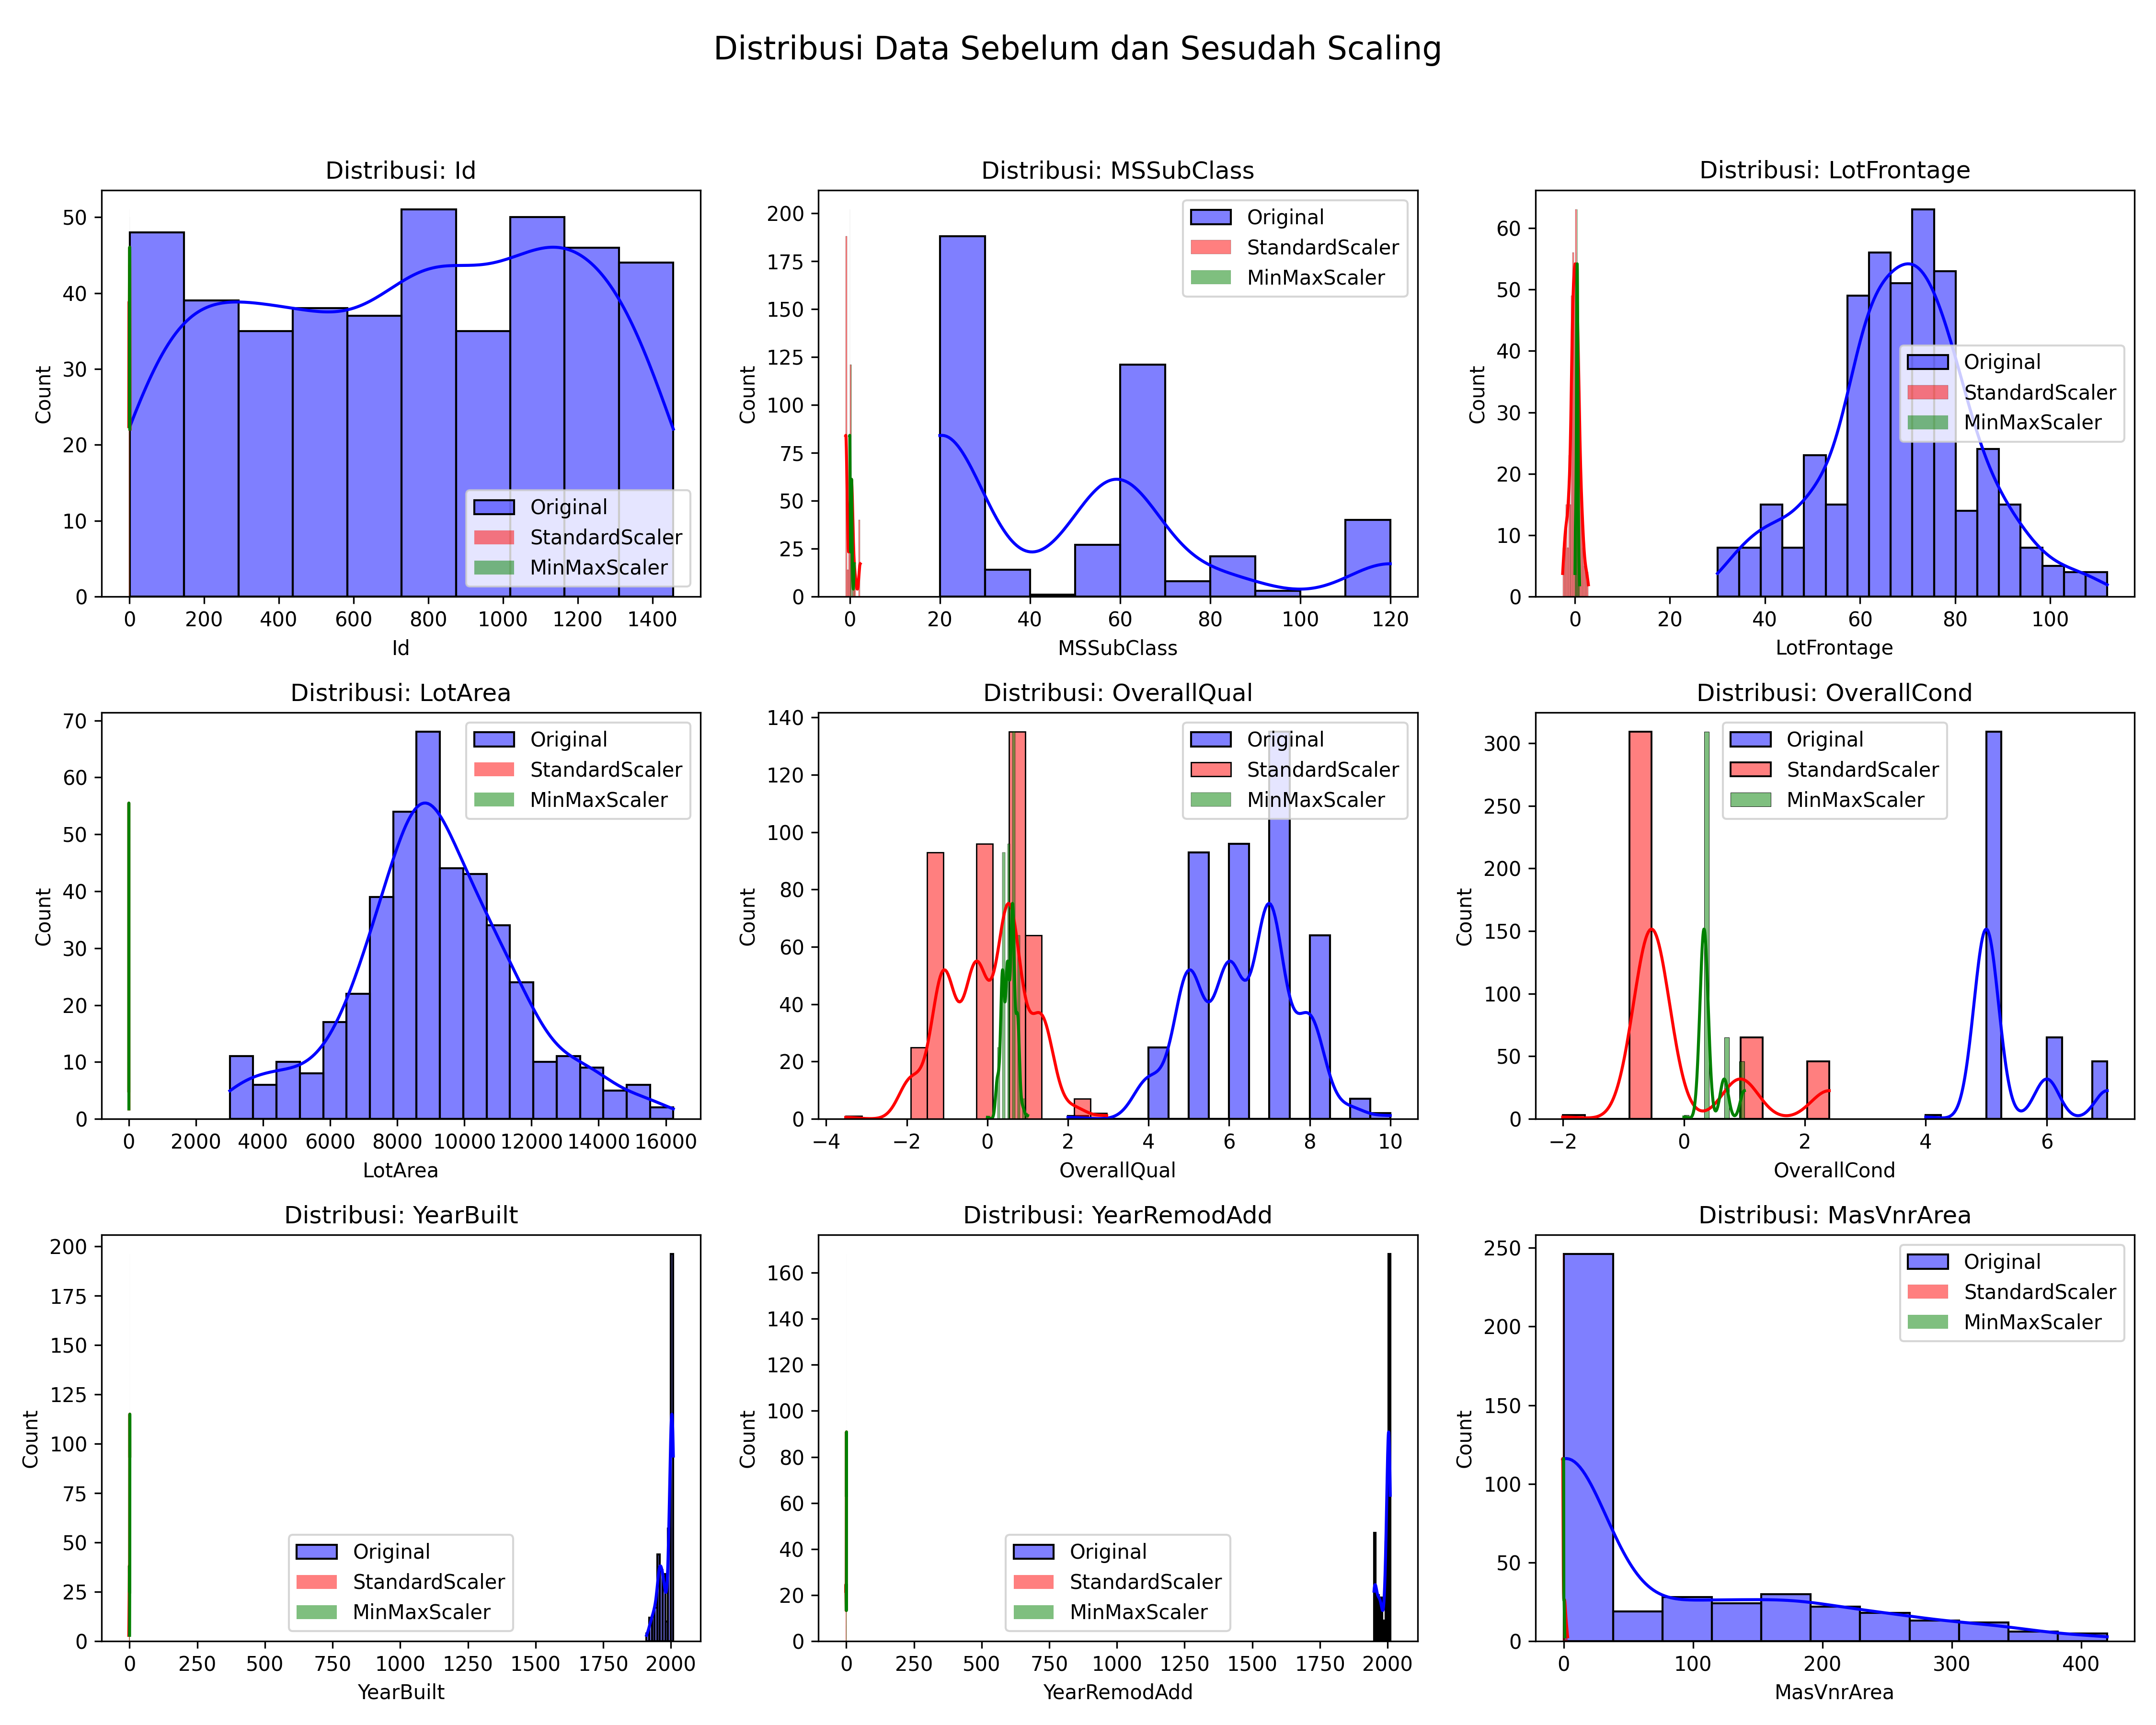

Reproduce this figure in Python.
import pandas as pd
import numpy as np
import matplotlib.pyplot as plt
import seaborn as sns
from sklearn.preprocessing import StandardScaler, MinMaxScaler

# Gunakan dataset tanpa outlier
df_scaled = df_no_outliers.copy()

# Pilih fitur numerik
numerical_features = df_scaled.select_dtypes(include=[np.number]).columns.tolist()

# Scaling dengan StandardScaler
scaler_standard = StandardScaler()
df_standard_scaled = pd.DataFrame(scaler_standard.fit_transform(df_scaled[numerical_features]), columns=numerical_features)

# Scaling dengan MinMaxScaler
scaler_minmax = MinMaxScaler()
df_minmax_scaled = pd.DataFrame(scaler_minmax.fit_transform(df_scaled[numerical_features]), columns=numerical_features)

# Visualisasi histogram sebelum dan sesudah scaling
fig, axes = plt.subplots(nrows=3, ncols=3, figsize=(15, 12))
fig.suptitle("Distribusi Data Sebelum dan Sesudah Scaling", fontsize=16)

features_to_plot = numerical_features[:9]  # Pilih beberapa fitur untuk ditampilkan
for i, feature in enumerate(features_to_plot):
    row, col = i // 3, i % 3
    sns.histplot(df_scaled[feature], ax=axes[row, col], kde=True, color="blue", label="Original", alpha=0.5)
    sns.histplot(df_standard_scaled[feature], ax=axes[row, col], kde=True, color="red", label="StandardScaler", alpha=0.5)
    sns.histplot(df_minmax_scaled[feature], ax=axes[row, col], kde=True, color="green", label="MinMaxScaler", alpha=0.5)
    axes[row, col].set_title(f"Distribusi: {feature}")
    axes[row, col].legend()

plt.tight_layout(rect=[0, 0, 1, 0.95])

# Simpan visualisasi
plt.savefig("feature_scaling.png", dpi=300)

plt.show()
